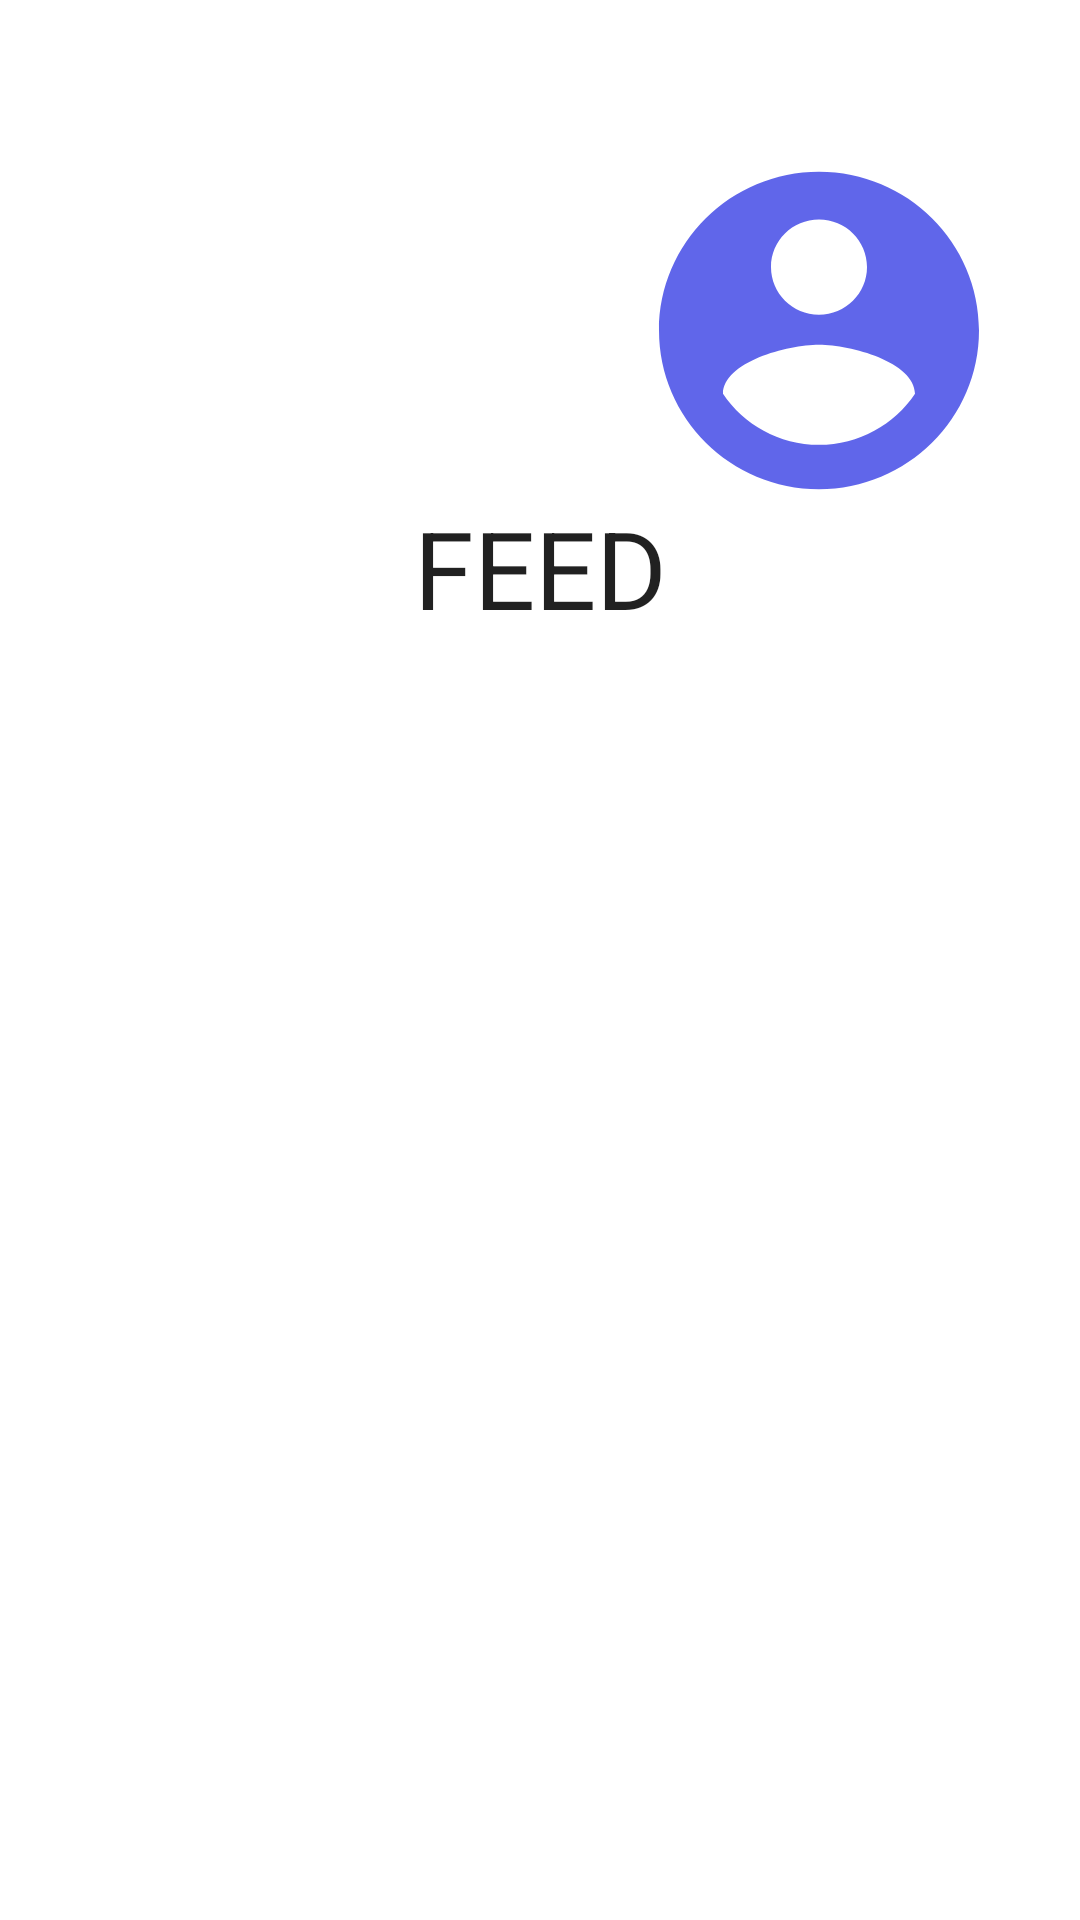

The Android layout XML behind this screen, and the referenced resources:
<!-- AndroidManifest.xml: application theme AppTheme -->
<!-- res/layout/activity_home.xml -->
<?xml version="1.0" encoding="utf-8"?>
<androidx.constraintlayout.widget.ConstraintLayout xmlns:android="http://schemas.android.com/apk/res/android"
    xmlns:app="http://schemas.android.com/apk/res-auto"
    xmlns:tools="http://schemas.android.com/tools"
    android:id="@+id/linearLayout2"
    android:layout_width="match_parent"
    android:layout_height="match_parent"
    android:clipToPadding="false"
    android:focusableInTouchMode="true">

    <ImageView
        android:id="@+id/home_accountButton"
        android:layout_width="128dp"
        android:layout_height="127dp"
        android:background="@drawable/image_profile"
        app:layout_constraintBottom_toBottomOf="parent"
        app:layout_constraintEnd_toEndOf="parent"
        app:layout_constraintHorizontal_bias="0.901"
        app:layout_constraintStart_toStartOf="parent"
        app:layout_constraintTop_toTopOf="parent"
        app:layout_constraintVertical_bias="0.091" />

    <ImageView
        android:id="@+id/home_searchButton"
        android:layout_width="128dp"
        android:layout_height="127dp"
        android:background="@drawable/search_icon"
        app:layout_constraintBottom_toBottomOf="parent"
        app:layout_constraintEnd_toEndOf="parent"
        app:layout_constraintHorizontal_bias="0.098"
        app:layout_constraintStart_toStartOf="parent"
        app:layout_constraintTop_toTopOf="parent"
        app:layout_constraintVertical_bias="0.091" />

    <GridView
        android:id="@+id/feed_view"
        android:layout_width="355dp"
        android:layout_height="316dp"
        android:divider="@android:color/transparent"
        android:dividerHeight="50.0sp"
        app:layout_constraintBottom_toBottomOf="parent"
        app:layout_constraintEnd_toEndOf="parent"
        app:layout_constraintStart_toStartOf="parent" />

    <TextView
        android:id="@+id/textView"
        android:layout_width="wrap_content"
        android:layout_height="wrap_content"
        android:text="FEED"
        android:textAppearance="@style/TextAppearance.AppCompat.Large"
        android:textSize="36sp"
        app:layout_constraintBottom_toBottomOf="parent"
        app:layout_constraintEnd_toEndOf="parent"
        app:layout_constraintStart_toStartOf="parent"
        app:layout_constraintTop_toTopOf="parent"
        app:layout_constraintVertical_bias="0.279"
        tools:text="FEED" />

</androidx.constraintlayout.widget.ConstraintLayout>
<!-- resources referenced by this layout -->
<resources>
  <!-- drawable image_profile (drawable-anydpi) -->
  <vector xmlns:android="http://schemas.android.com/apk/res/android"
      android:width="24dp"
      android:height="24dp"
      android:viewportWidth="24"
      android:viewportHeight="24"
      android:tint="#3840E5"
      android:alpha="0.8">
    <path
        android:fillColor="@android:color/white"
        android:pathData="M12,2C6.48,2 2,6.48 2,12s4.48,10 10,10 10,-4.48 10,-10S17.52,2 12,2zM12,5c1.66,0 3,1.34 3,3s-1.34,3 -3,3 -3,-1.34 -3,-3 1.34,-3 3,-3zM12,19.2c-2.5,0 -4.71,-1.28 -6,-3.22 0.03,-1.99 4,-3.08 6,-3.08 1.99,0 5.97,1.09 6,3.08 -1.29,1.94 -3.5,3.22 -6,3.22z"/>
  </vector>
</resources>
